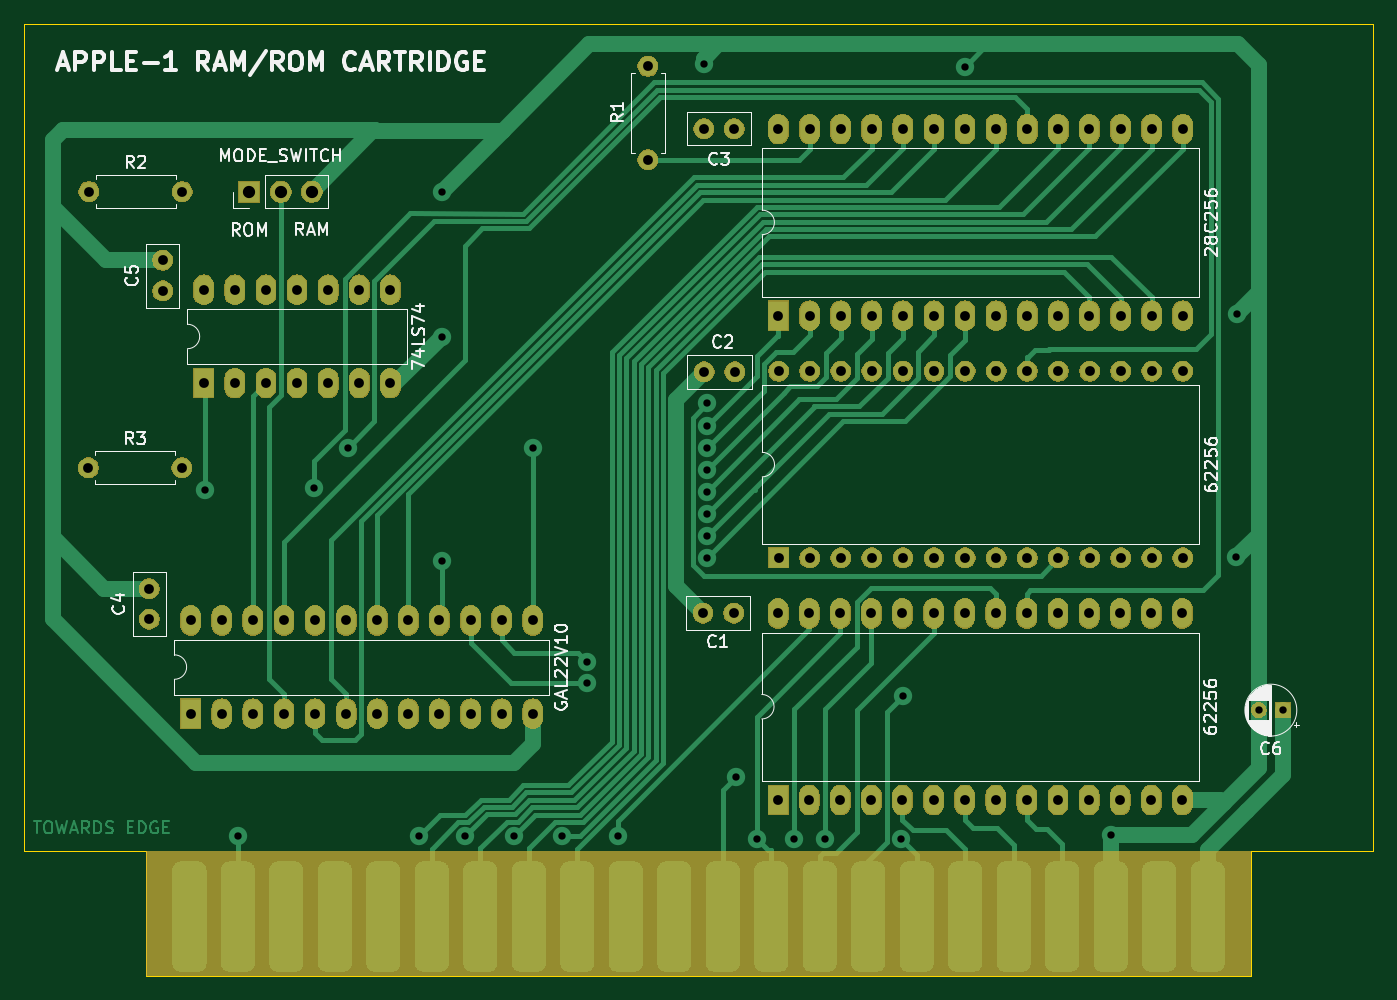
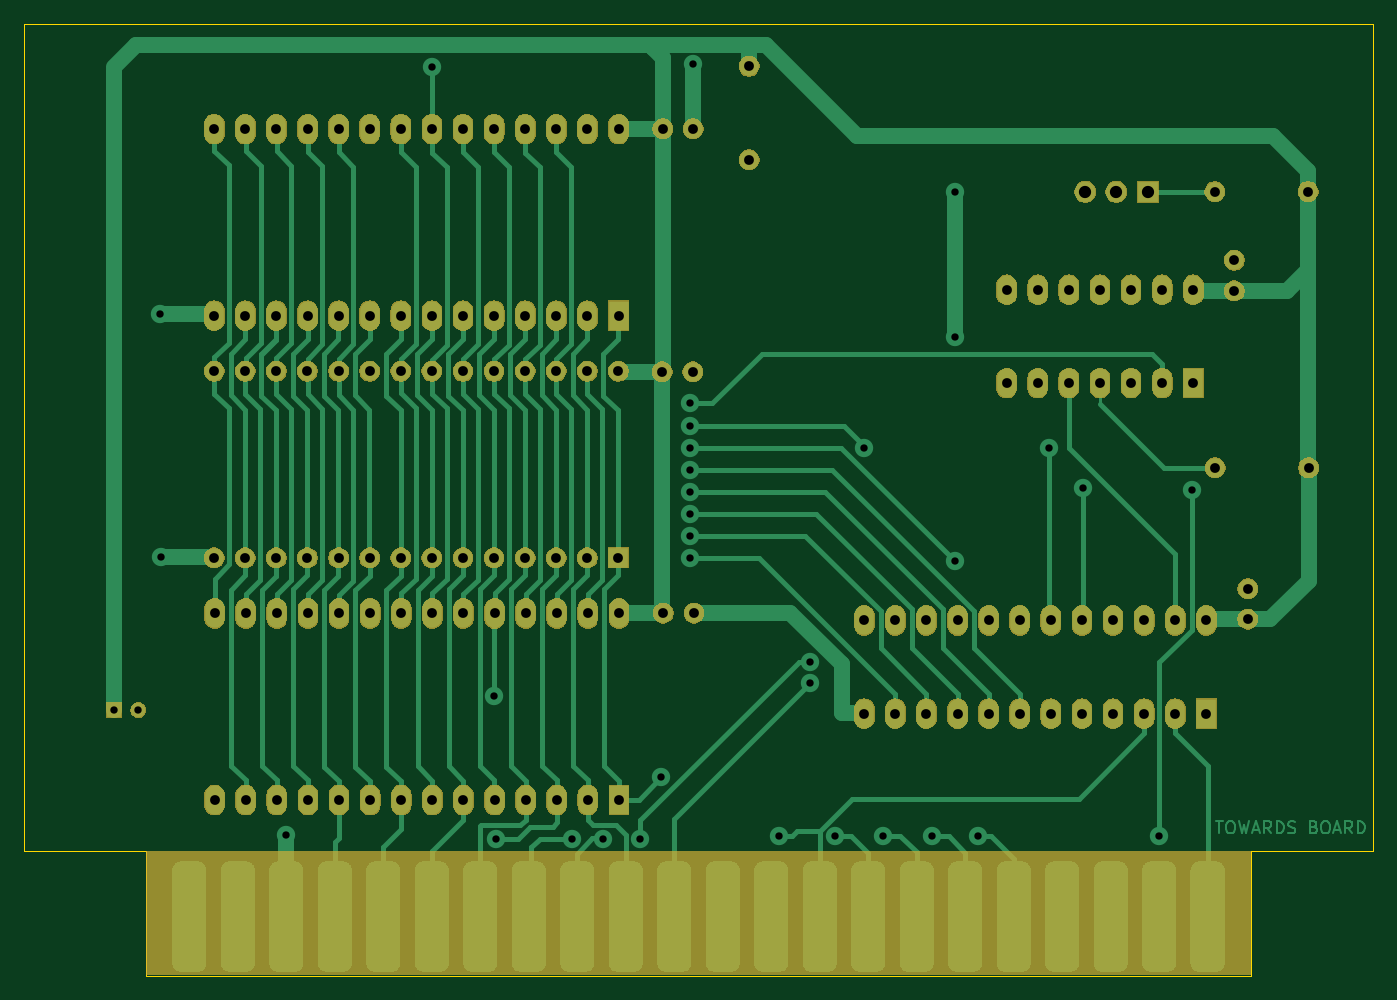
Circuit board: 10 layer files. Board 110.1 x 77.7 mm.
- bottom_copper: Apple1Cartridge-B_Cu.gbr (72240 bytes)
- bottom_mask: Apple1Cartridge-B_Mask.gbr (138049 bytes)
- paste: Apple1Cartridge-B_Paste.gbr (497 bytes)
- bottom_silk: Apple1Cartridge-B_SilkS.gbr (498 bytes)
- outline: Apple1Cartridge-Edge_Cuts.gbr (1260 bytes)
- top_copper: Apple1Cartridge-F_Cu.gbr (68755 bytes)
- top_mask: Apple1Cartridge-F_Mask.gbr (138049 bytes)
- paste: Apple1Cartridge-F_Paste.gbr (497 bytes)
- top_silk: Apple1Cartridge-F_SilkS.gbr (34218 bytes)
- drill: Apple1Cartridge.drl (3050 bytes)

=== bottom_copper: Apple1Cartridge-B_Cu.gbr (72240 bytes, source omitted) ===
=== bottom_mask: Apple1Cartridge-B_Mask.gbr (138049 bytes, source omitted) ===
=== paste: Apple1Cartridge-B_Paste.gbr ===
G04 #@! TF.GenerationSoftware,KiCad,Pcbnew,(5.1.5-0)*
G04 #@! TF.CreationDate,2021-03-10T11:50:08+01:00*
G04 #@! TF.ProjectId,Apple1Cartridge,4170706c-6531-4436-9172-747269646765,rev?*
G04 #@! TF.SameCoordinates,Original*
G04 #@! TF.FileFunction,Paste,Bot*
G04 #@! TF.FilePolarity,Positive*
%FSLAX46Y46*%
G04 Gerber Fmt 4.6, Leading zero omitted, Abs format (unit mm)*
G04 Created by KiCad (PCBNEW (5.1.5-0)) date 2021-03-10 11:50:08*
%MOMM*%
%LPD*%
G04 APERTURE LIST*
G04 APERTURE END LIST*
M02*

=== bottom_silk: Apple1Cartridge-B_SilkS.gbr ===
G04 #@! TF.GenerationSoftware,KiCad,Pcbnew,(5.1.5-0)*
G04 #@! TF.CreationDate,2021-03-10T11:50:08+01:00*
G04 #@! TF.ProjectId,Apple1Cartridge,4170706c-6531-4436-9172-747269646765,rev?*
G04 #@! TF.SameCoordinates,Original*
G04 #@! TF.FileFunction,Legend,Bot*
G04 #@! TF.FilePolarity,Positive*
%FSLAX46Y46*%
G04 Gerber Fmt 4.6, Leading zero omitted, Abs format (unit mm)*
G04 Created by KiCad (PCBNEW (5.1.5-0)) date 2021-03-10 11:50:08*
%MOMM*%
%LPD*%
G04 APERTURE LIST*
G04 APERTURE END LIST*
M02*

=== outline: Apple1Cartridge-Edge_Cuts.gbr ===
G04 #@! TF.GenerationSoftware,KiCad,Pcbnew,(5.1.5-0)*
G04 #@! TF.CreationDate,2021-03-10T11:50:09+01:00*
G04 #@! TF.ProjectId,Apple1Cartridge,4170706c-6531-4436-9172-747269646765,rev?*
G04 #@! TF.SameCoordinates,Original*
G04 #@! TF.FileFunction,Profile,NP*
%FSLAX46Y46*%
G04 Gerber Fmt 4.6, Leading zero omitted, Abs format (unit mm)*
G04 Created by KiCad (PCBNEW (5.1.5-0)) date 2021-03-10 11:50:09*
%MOMM*%
%LPD*%
G04 APERTURE LIST*
%ADD10C,0.050000*%
G04 APERTURE END LIST*
D10*
X202834240Y-131127500D02*
X202834240Y-63557400D01*
X92725240Y-63557400D02*
X202834240Y-63557400D01*
X92725240Y-131127500D02*
X92725240Y-63557400D01*
X102643940Y-131127500D02*
X92725240Y-131127500D01*
X192915540Y-131127500D02*
X202834240Y-131127500D01*
X192915540Y-132880100D02*
X192915540Y-131127500D01*
X102643940Y-132397500D02*
X102643940Y-131127500D01*
X192915540Y-140119100D02*
X192915540Y-140169900D01*
X192915540Y-141287500D02*
X192915540Y-140119100D01*
X191124840Y-141287500D02*
X192915540Y-141287500D01*
X192915540Y-140169900D02*
X192915540Y-132880100D01*
X102643940Y-141287500D02*
X102643940Y-140487400D01*
X105793540Y-141287500D02*
X102643940Y-141287500D01*
X102643940Y-140487400D02*
X102643940Y-132397500D01*
X105793540Y-141287500D02*
X191124840Y-141287500D01*
M02*

=== top_copper: Apple1Cartridge-F_Cu.gbr (68755 bytes, source omitted) ===
=== top_mask: Apple1Cartridge-F_Mask.gbr (138049 bytes, source omitted) ===
=== paste: Apple1Cartridge-F_Paste.gbr ===
G04 #@! TF.GenerationSoftware,KiCad,Pcbnew,(5.1.5-0)*
G04 #@! TF.CreationDate,2021-03-10T11:50:08+01:00*
G04 #@! TF.ProjectId,Apple1Cartridge,4170706c-6531-4436-9172-747269646765,rev?*
G04 #@! TF.SameCoordinates,Original*
G04 #@! TF.FileFunction,Paste,Top*
G04 #@! TF.FilePolarity,Positive*
%FSLAX46Y46*%
G04 Gerber Fmt 4.6, Leading zero omitted, Abs format (unit mm)*
G04 Created by KiCad (PCBNEW (5.1.5-0)) date 2021-03-10 11:50:08*
%MOMM*%
%LPD*%
G04 APERTURE LIST*
G04 APERTURE END LIST*
M02*

=== top_silk: Apple1Cartridge-F_SilkS.gbr (34218 bytes, source omitted) ===
=== drill: Apple1Cartridge.drl ===
M48
; DRILL file {KiCad (5.1.5-0)} date 2021 March 10, Wednesday 11:50:12
; FORMAT={3:3/ absolute / metric / suppress leading zeros}
; #@! TF.CreationDate,2021-03-10T11:50:12+01:00
; #@! TF.GenerationSoftware,Kicad,Pcbnew,(5.1.5-0)
FMAT,2
METRIC,TZ
T1C0.600
T2C0.800
T3C1.000
%
G90
G05
T1
X107503Y-101625
X110159Y-129856
X116350Y-101430
X119113Y-98163
X124958Y-129883
X126789Y-89106
X126825Y-77269
X126825Y-107439
X128679Y-129908
X132705Y-129857
X134272Y-98174
X136591Y-129883
X138661Y-115664
X138676Y-117432
X141188Y-129870
X148206Y-66861
X148455Y-94563
X148455Y-96363
X148455Y-98163
X148455Y-99963
X148455Y-101763
X148455Y-103563
X148455Y-105363
X148455Y-107163
X150802Y-125085
X152542Y-130129
X155616Y-130106
X158143Y-130106
X164302Y-130124
X164450Y-118425
X169550Y-67059
X181439Y-129783
X191686Y-107114
X191722Y-87295
X193522Y-119609
X195522Y-119609
T2
X143645Y-67026
X143645Y-74646
X106302Y-112281
X106302Y-119901
X108842Y-112281
X108842Y-119901
X111382Y-112281
X111382Y-119901
X113922Y-112281
X113922Y-119901
X116462Y-112281
X116462Y-119901
X119002Y-112281
X119002Y-119901
X121542Y-112281
X121542Y-119901
X124082Y-112281
X124082Y-119901
X126622Y-112281
X126622Y-119901
X129162Y-112281
X129162Y-119901
X131702Y-112281
X131702Y-119901
X134242Y-112281
X134242Y-119901
X97991Y-77254
X105611Y-77254
X148239Y-91978
X150739Y-91978
X107368Y-85281
X107368Y-92901
X109908Y-85281
X109908Y-92901
X112448Y-85281
X112448Y-92901
X114988Y-85281
X114988Y-92901
X117528Y-85281
X117528Y-92901
X120068Y-85281
X120068Y-92901
X122608Y-85281
X122608Y-92901
X148150Y-111684
X150650Y-111684
X148206Y-72118
X150706Y-72118
X154308Y-72152
X154308Y-87392
X156848Y-72152
X156848Y-87392
X159388Y-72152
X159388Y-87392
X161928Y-72152
X161928Y-87392
X164468Y-72152
X164468Y-87392
X167008Y-72152
X167008Y-87392
X169548Y-72152
X169548Y-87392
X172088Y-72152
X172088Y-87392
X174628Y-72152
X174628Y-87392
X177168Y-72152
X177168Y-87392
X179708Y-72152
X179708Y-87392
X182248Y-72152
X182248Y-87392
X184788Y-72152
X184788Y-87392
X187328Y-72152
X187328Y-87392
X102928Y-109684
X102928Y-112184
X154315Y-91934
X154315Y-107174
X156855Y-91934
X156855Y-107174
X159395Y-91934
X159395Y-107174
X161935Y-91934
X161935Y-107174
X164475Y-91934
X164475Y-107174
X167015Y-91934
X167015Y-107174
X169555Y-91934
X169555Y-107174
X172095Y-91934
X172095Y-107174
X174635Y-91934
X174635Y-107174
X177175Y-91934
X177175Y-107174
X179715Y-91934
X179715Y-107174
X182255Y-91934
X182255Y-107174
X184795Y-91934
X184795Y-107174
X187335Y-91934
X187335Y-107174
X154277Y-111708
X154277Y-126948
X156817Y-111708
X156817Y-126948
X159357Y-111708
X159357Y-126948
X161897Y-111708
X161897Y-126948
X164437Y-111708
X164437Y-126948
X166977Y-111708
X166977Y-126948
X169517Y-111708
X169517Y-126948
X172057Y-111708
X172057Y-126948
X174597Y-111708
X174597Y-126948
X177137Y-111708
X177137Y-126948
X179677Y-111708
X179677Y-126948
X182217Y-111708
X182217Y-126948
X184757Y-111708
X184757Y-126948
X187297Y-111708
X187297Y-126948
X104016Y-82867
X104016Y-85367
X97955Y-99804
X105575Y-99804
T3
X111102Y-77269
X113642Y-77269
X116182Y-77269
T0
M30

